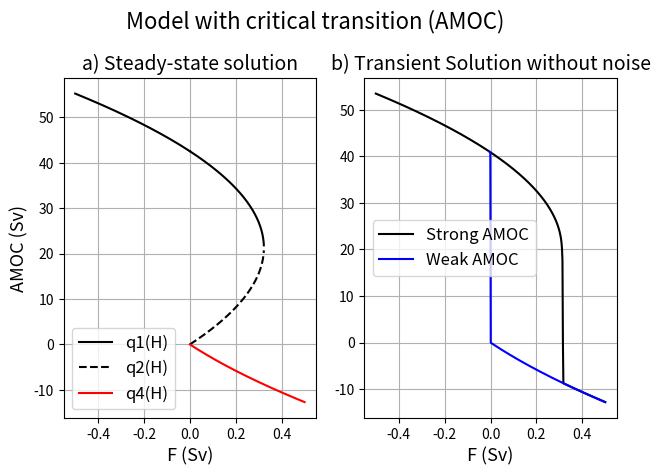

This chart was generated by the following Python code:
# STEADY-STATE AND TRANSIENT (time-dependent) SOLUTIONS

# importo paquetes que voy a usar
# from cmath import sqrt
import numpy as np
import matplotlib.pyplot as plt

# Model parameters
k = 5*10**(-7)        # 1/s (Hydraulic constant)
alpha = 1.7*10**(-4)  # 1/Kelvin (Thermal expansion coefficient)
beta = 8.0*10**(-4)   # 1/psu (Haline expansion coefficient)
gamma = 2.0*10**(-8)  # 1/s (temperature relaxation timescale)
V = 10**(17)          # V = 10**(11)   m^3 (Typical volume of boxes, in a million cubic meters)
S_0 = 35              # psu (reference salinity)
T_star1 = 10+273.15   # Kelvin (Steady sate Tª of box 1)
T_star2 = 15+273.15   # Kelvin
DT_star = T_star2 - T_star1


# A) STEADY STATE SOLUTION
def stommel_eqn(H):
    q1 = k * alpha * DT_star * (1/2 + np.sqrt(1/4 - beta * H / (k * (alpha * DT_star) ** 2)))
    q2 = k * alpha * DT_star * (1/2 - np.sqrt(1/4 - beta * H / (k * (alpha * DT_star) ** 2)))
    q3 = k * alpha * DT_star * (1/2 + np.sqrt(1/4 + beta * H / (k * (alpha * DT_star) ** 2)))
    q4 = k * alpha * DT_star * (1/2 - np.sqrt(1/4 + beta * H / (k * (alpha * DT_star) ** 2)))
    return q1, q2, q3, q4

# H critical value
H_critical = (k*(alpha*DT_star)**2)/(4*beta)  # 1.1289062499999999e-10
#print("F_critical =", H_critical*V/S_0, "(Sv)")

F_crit = H_critical*V/S_0  # en m^3/s
F_crit = F_crit/10**6  # en Sverdrup
print("The critical value for the freshwater flux is", H_critical, "(m^3/s), ", "i.e., ", F_crit, "(Sv)")

# FOR H > 0
H_values1 = np.linspace(0, 0.5*10**6*S_0/V, 1000)
q_values1 = stommel_eqn(H_values1)
#print(q_values1)
# Plot the results
#plt.plot(H_values*V/S_0/10**6, q_values[0]*V/10**6, label='q1(H)', color="black")                    # q1
#plt.plot(H_values*V/S_0/10**6, q_values[1]*V/10**6, label='q2(H)', color="black", linestyle="--")    # q2
#plt.plot(H_values*V/S_0/10**6, q_values[3]*V/10**6, label='q4(H)', color="red")                      # q4

# FOR H < 0
H_values2 = np.linspace(-0.5*10**6*S_0/V, 0, 1000)
q_values2 = stommel_eqn(H_values2)
# Plot the results
#plt.plot(H_values*V/S_0/10**6, q_values[0]*V/10**6, color="black")  # label='q1(H)', )                    # q1
#plt.xlabel('FWF (Sv)')
#plt.ylabel('AMOC (Sv)')
#plt.title('Steady-state solution')
#plt.legend()
#plt.grid(True)
#plt.show()



# TRANSIENT SOLUTION
# Fixed values
dt = 50000000 #* 365 * 24 * 60 * 60  # seconds, así estaría integrando respecto a 1 año
# Necesito un valor muy grande de dt para ver algo en la gráfica
N_steps = 1000

# El primer q del loop
# q_initial = k * (alpha * (T2 - T1) + beta * (S2 - S1))
# print(q_initial)

def stommel_trans(F, T10, T20, S10, S20, T_star1, T_star2):
    'Programo cómo resolver la ecuación de Stommel (time-dependent solutions)'

    # Establezco condiciones iniciales para las temperaturas y la salinidad
    T1 = T10  # Lo reescribo para que en las ecuaciones quede más compacto y por como están escritas en la teoría
    T2 = T20  # Da igual si es Kelvin o ºC (todas in same units) porque sólo calculamos las diferencias de Tª
    S1 = S10
    S2 = S20

    # I create an empty list of 'q' to start the iterations and accumulate them
    q = []

    for i in range(0, N_steps):
        # Ecuaciones interdependientes, se van actualizando sus valores a medida que itero en el loop
        q.append(k * (alpha * (T2[i] - T1[i]) - beta * (S2[i] - S1[i])))
        T1.append((abs(q[i]) * (T2[i] - T1[i]) + gamma * (T_star1 - T1[i])) * dt + T1[i])
        T2.append((abs(q[i]) * (T1[i] - T2[i]) + gamma * (T_star2 - T2[i])) * dt + T2[i])
        # H = F * S_0 / V, en 1/(psu*s), por lo que F tiene que estar en (m^3/s)
        # De ahí que al definir las constantes se multiplique F*10**6 (ya que 1Sv = 10**6 m^3/s)
        S1.append((abs(q[i]) * (S2[i] - S1[i]) - F * 10 ** 6 * S_0 / V) * dt + S1[i])
        S2.append((abs(q[i]) * (S1[i] - S2[i]) + F * 10 ** 6 * S_0 / V) * dt + S2[i])

    # Quiero que la función me devuelva el valor de m en Sv (1Sv = 10**6 m^3/s)
    # Donde, m = q (1/s) * V (m^3) / 10**6; he cambiado de unidades

    return q[-1] * V / 10 ** 6, T1[-1], T2[-1], S1[-1], S2[-1]
    # Me quedo con el último valor del loop, será solución al modelo de Stommel dependiente del tiempo
    # Para ello selecciono la posición [-1]. Es como escribir list[len(list)-1];
    # Python empieza a contar desde 0, si le pongo como input la longitud de la lista me dará error,
    # porque no existe ese valor, se sale fuera del rango


# Basándonos en las soluciones del steady-state, tenemos como condición inicial m0 = 50 Sv;
# (Case: Strong positive MOC, m > 0; Gradually increase F)

# I create a 'for' loop to gradually increase F from -0.5 to 0.5 Sv
# For that purpose, firstly I create empty lists, to store the set of values
FWF1 = []  # Fresh-Water Flux
list1 = []  # gives the solutions m, T1, T2, S1, S2 of the stommel_transient function
m_list1 = []  # MOC

for f in np.linspace(-0.5, 0.5, 500):
    # I can write f in Sv, because my stommel_trans function changes units from Sv to m^3/s
    # Initial conditions for a strong MOC
    T10 = [10]  # Estoy creado el primer elemento de la lista
    T20 = [15]  # En ºC (son diferencias de Tª, por lo que el factor 273.15K se anula al restar)
    S10 = [35]
    S20 = [35.1]

    # I start adding values to the lists of m and FWF for different values of f (freshwater forcing)
    FWF1.append(f)
    #list1.append(stommel_trans(f, T10, T20, S10, S20, T_star1, T_star2))
    m_list1.append(stommel_trans(f, T10, T20, S10, S20, T_star1, T_star2)[0])

# Plot the results
#plt.plot(FWF1, m_list1, color='black', label="Strong AMOC")
#plt.xlabel('FWF (Sv)')
#plt.ylabel('m (Sv)')
#plt.title('Transient solution: Strong positive MOC')
#plt.grid(True)
#plt.show()


# Basándonos en las soluciones del steady-state, tenemos como condición inicial m0 = 50 Sv;
# (Case 2: Negative MOC, m < 0; Gradually decrease F)
# Initial condition: m0 = -50 (negative)
FWF2 = []  # Fresh-Water Flux
list2 = []  # gives the solutions m, T1, T2, S1, S2 of the stommel_transient function
m_list2 = []  # MOC

for f in np.linspace(0.5, -0.5, 500):
    # I can write f in Sv, because my stommel_trans function changes units from Sv to m^3/s
    # Initial conditions for a strong MOC
    T10 = [13]  # Estoy creado el primer elemento de la lista
    T20 = [15]  # En ºC (son diferencias de Tª, por lo que el factor 273.15K se anula al restar)
    S10 = [31]
    S20 = [36]
    # I start adding values to the lists of m and FWF for different values of f (freshwater forcing)
    FWF2.append(f)
    list2.append(stommel_trans(f, T10, T20, S10, S20, T_star1, T_star2))
    m_list2.append(stommel_trans(f, T10, T20, S10, S20, T_star1, T_star2)[0])

# Plot the results
#plt.plot(FWF2, m_list2, color='blue', label="Weak AMOC")
#plt.xlabel('FWF (Sv)')
#plt.ylabel('AMOC (Sv)')
#plt.title('Transient solution without noise')  #: Negative MOC')
#plt.grid(True)
#plt.legend()
#plt.show()

# Create a new FIGURE and SUBPLOTS
fig = plt.figure()
# Add a general title to the entire figure
fig.suptitle('Model with critical transition (AMOC)', fontsize=16)
# First subplot
ax1 = fig.add_subplot(1, 2, 1)
ax1.plot(H_values1*V/S_0/10**6, q_values1[0]*V/10**6, label='q1(H)', color="black")                    # q1
ax1.plot(H_values1*V/S_0/10**6, q_values1[1]*V/10**6, label='q2(H)', color="black", linestyle="--")    # q2
ax1.plot(H_values1*V/S_0/10**6, q_values1[3]*V/10**6, label='q4(H)', color="red")                      # q4
ax1.plot(H_values2*V/S_0/10**6, q_values2[0]*V/10**6, color="black")
ax1.legend(fontsize=12)
ax1.set_title('a) Steady-state solution', fontsize=14)
ax1.set_xlabel('F (Sv)', fontsize=13)
ax1.set_ylabel('AMOC (Sv)', fontsize=13)
ax1.grid(True)  # Enable grid
# Second subplot
ax2 = fig.add_subplot(1, 2, 2)
ax2.plot(FWF1, m_list1, color='black', label="Strong AMOC")
ax2.plot(FWF2[:253], m_list2[:253], color='blue', label="Weak AMOC")
ax2.set_title('b) Transient Solution without noise', fontsize=14)
ax2.set_xlabel('F (Sv)', fontsize=13)
#ax2.set_ylabel('AMOC (Sv)')
ax2.grid(True)
ax2.legend(fontsize=12)
# Adjust spacing between subplots
fig.tight_layout()
plt.show()

